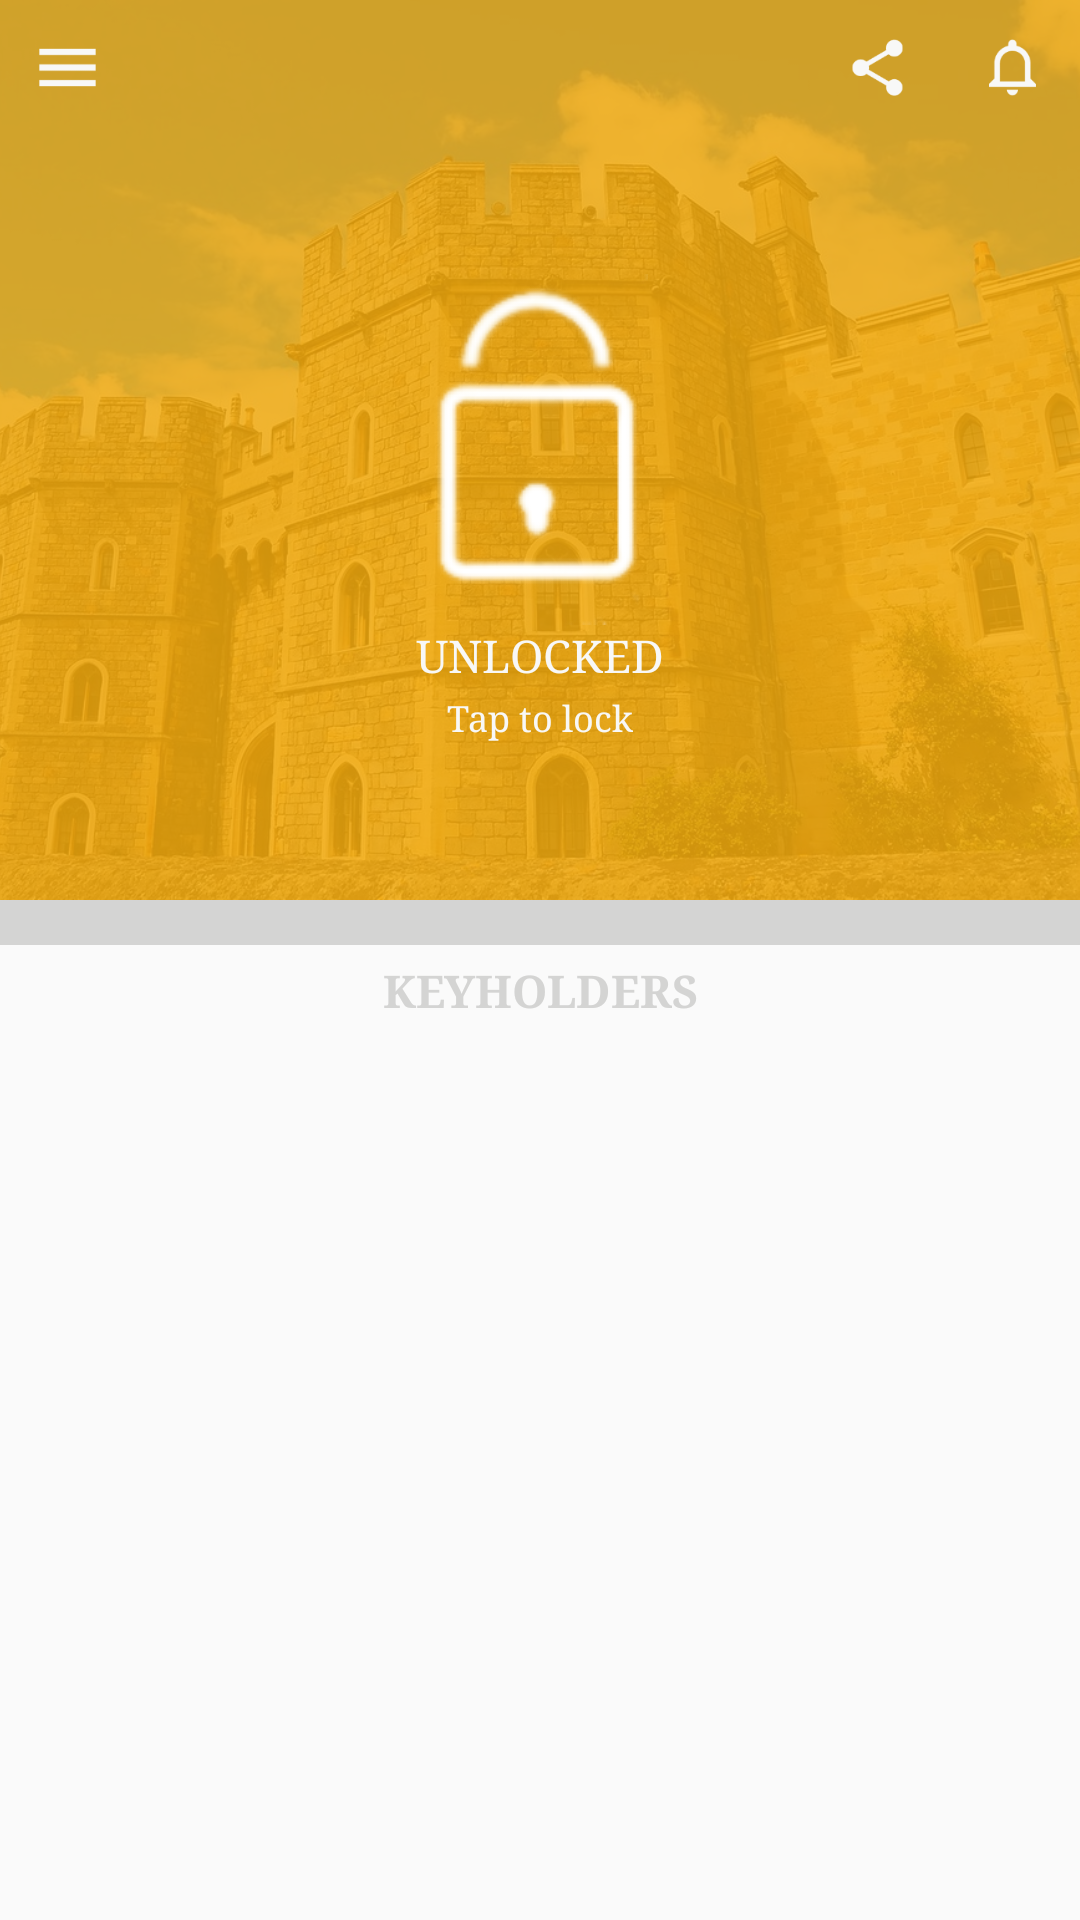

The Android layout XML behind this screen, and the referenced resources:
<!-- AndroidManifest.xml: activity theme Theme.AppCompat.Light.NoActionBar -->
<!-- res/layout/activity_main.xml -->
<?xml version="1.0" encoding="utf-8"?>
<LinearLayout
    xmlns:android="http://schemas.android.com/apk/res/android"
    xmlns:tools="http://schemas.android.com/tools"
    android:layout_width="match_parent"
    android:layout_height="match_parent"
    android:orientation="vertical"
    tools:context="me.example.homesecurityui.MainActivity">

    <FrameLayout
        android:layout_width="match_parent"
        android:layout_height="match_parent"
        android:layout_weight="1">

        <ImageView
            android:layout_width="match_parent"
            android:layout_height="match_parent"
            android:scaleType="centerCrop"
            android:src="@drawable/castle"/>

        <RelativeLayout
            android:layout_width="match_parent"
            android:layout_height="match_parent"
            android:background="@color/darkTangerineTransparent">

            <ImageView
                android:layout_width="25dp"
                android:layout_height="25dp"
                android:layout_margin="10dp"
                android:src="@drawable/ic_action_navigation_menu"/>

            <ImageView
                android:layout_width="25dp"
                android:layout_height="25dp"
                android:layout_margin="10dp"
                android:layout_toLeftOf="@+id/notification"
                android:src="@drawable/ic_share"/>

            <ImageView
                android:id="@+id/notification"
                android:layout_width="25dp"
                android:layout_height="25dp"
                android:layout_alignParentRight="true"
                android:layout_margin="10dp"
                android:src="@drawable/ic_action_social_notifications_none"/>

            <ImageView
                android:id="@+id/lock"
                android:layout_width="wrap_content"
                android:layout_height="wrap_content"
                android:layout_centerInParent="true"
                android:src="@drawable/lock"/>

            <TextView
                android:id="@+id/lockstate"
                android:layout_width="wrap_content"
                android:layout_height="wrap_content"
                android:layout_below="@+id/lock"
                android:layout_centerHorizontal="true"
                android:fontFamily="serif"
                android:text="UNLOCKED"
                android:textColor="@color/ivory"
                android:textSize="15dp"/>

            <TextView
                android:layout_width="wrap_content"
                android:layout_height="wrap_content"
                android:layout_below="@+id/lockstate"
                android:layout_centerHorizontal="true"
                android:layout_marginTop="3dp"
                android:fontFamily="serif"
                android:text="Tap to lock"
                android:textColor="@color/ivory"
                android:textSize="12dp"/>
        </RelativeLayout>

    </FrameLayout>

    <View
        android:layout_width="match_parent"
        android:layout_height="15dp"
        android:layout_marginBottom="5dp"
        android:background="@color/greenWhite"/>

    <TextView
        android:layout_width="match_parent"
        android:layout_height="wrap_content"
        android:fontFamily="serif"
        android:gravity="center"
        android:text="KEYHOLDERS"
        android:textColor="@color/greenWhite"
        android:textSize="15dp"
        android:textStyle="bold"/>

    <ListView
        android:id="@+id/keyHoldersList"
        android:layout_width="match_parent"
        android:layout_height="match_parent"
        android:layout_weight="1"/>
</LinearLayout>
<!-- resources referenced by this layout -->
<resources>
  <color name="darkTangerineTransparent">#D9F4AC0F </color>
  <color name="greenWhite">#D4D4D3 </color>
  <color name="ivory">#F8F8F7 </color>
  <!-- drawable castle: jpg bitmap (drawable, 238692 bytes) -->
  <!-- drawable ic_action_navigation_menu: png bitmap (drawable-hdpi, 294 bytes) -->
  <!-- drawable ic_action_social_notifications_none: png bitmap (drawable-hdpi, 957 bytes) -->
  <!-- drawable ic_share: png bitmap (drawable-hdpi, 1238 bytes) -->
  <!-- drawable lock: png bitmap (drawable, 14072 bytes) -->
</resources>
